16-way image classification set "Train" from GitHub (AmbiTyga/Bio-VI-BERT); label vocabulary: Ascaris lumbricoides, Cryptosporidium sp, Cyclospora cayetanensis, Dibothriocephalus latus, Echinococcus granulosus, Entamoeba histolytica, Enterobius vermicularis, Giardia duodenalis, Hymenolepis spp, Plasmodium falciparum, Plasmodium knowlesi, Plasmodium malariae, Plasmodium ovale, Plasmodium vivax, Sarcocystis sp, Trichuris trichuria.

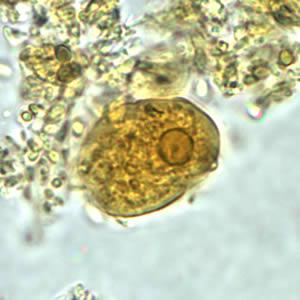
Label: Entamoeba histolytica

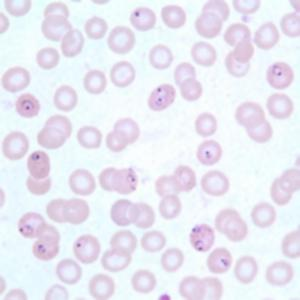
Label: Plasmodium falciparum

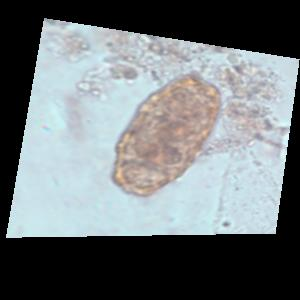
Label: Ascaris lumbricoides

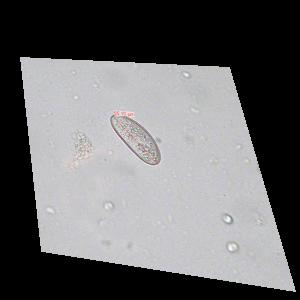
Label: Enterobius vermicularis

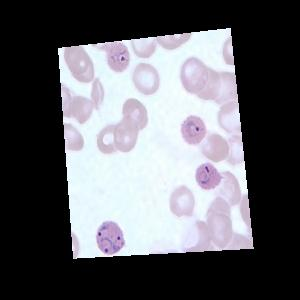
Label: Plasmodium ovale

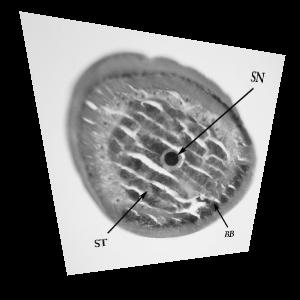
Label: Trichuris trichuria
